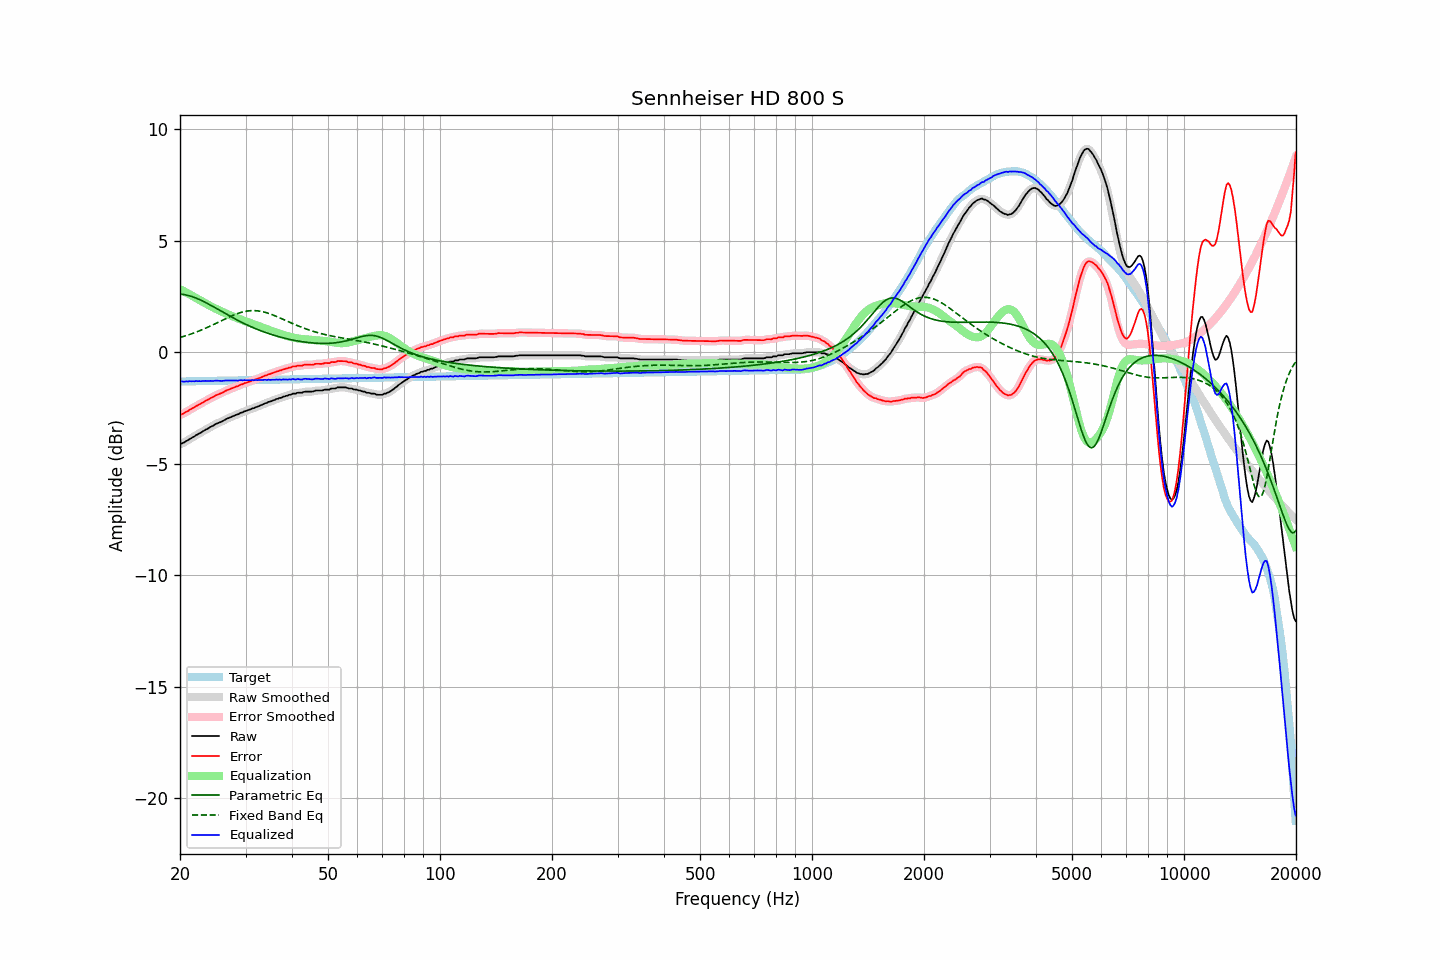

Source data for this figure (header and first rows):
frequency, raw, error, smoothed, error_smoothed, equalization, parametric_eq, fixed_band_eq, equalized_raw, equalized_smoothed, target
20.00, -4.13, -2.81, -4.13, -2.81, 2.82, 2.60, 0.66, -1.31, -1.31, -1.32
20.20, -4.10, -2.79, -4.10, -2.79, 2.79, 2.60, 0.68, -1.31, -1.31, -1.31
20.40, -4.07, -2.76, -4.07, -2.75, 2.75, 2.59, 0.70, -1.32, -1.32, -1.31
20.61, -4.03, -2.72, -4.03, -2.72, 2.71, 2.58, 0.72, -1.32, -1.32, -1.31
20.81, -3.98, -2.67, -3.99, -2.68, 2.67, 2.56, 0.75, -1.31, -1.32, -1.31
21.02, -3.95, -2.64, -3.94, -2.63, 2.63, 2.54, 0.77, -1.32, -1.31, -1.31
21.23, -3.89, -2.58, -3.90, -2.59, 2.59, 2.53, 0.79, -1.30, -1.31, -1.31
21.44, -3.86, -2.55, -3.86, -2.55, 2.55, 2.50, 0.82, -1.31, -1.31, -1.31
21.66, -3.81, -2.51, -3.81, -2.51, 2.51, 2.48, 0.84, -1.30, -1.30, -1.31
21.87, -3.78, -2.48, -3.77, -2.47, 2.47, 2.45, 0.87, -1.31, -1.30, -1.30
22.09, -3.72, -2.42, -3.73, -2.42, 2.43, 2.43, 0.90, -1.29, -1.30, -1.30
22.31, -3.69, -2.39, -3.69, -2.39, 2.39, 2.40, 0.93, -1.30, -1.30, -1.30
22.54, -3.64, -2.34, -3.64, -2.34, 2.34, 2.36, 0.95, -1.30, -1.30, -1.30
22.76, -3.61, -2.31, -3.61, -2.31, 2.30, 2.33, 0.98, -1.31, -1.30, -1.30
22.99, -3.56, -2.26, -3.56, -2.26, 2.26, 2.30, 1.01, -1.30, -1.30, -1.30
23.22, -3.52, -2.22, -3.52, -2.22, 2.22, 2.26, 1.05, -1.30, -1.29, -1.30
23.45, -3.47, -2.18, -3.48, -2.18, 2.18, 2.22, 1.08, -1.29, -1.29, -1.29
23.69, -3.44, -2.15, -3.44, -2.14, 2.14, 2.19, 1.11, -1.30, -1.29, -1.29
23.92, -3.40, -2.11, -3.40, -2.10, 2.10, 2.15, 1.14, -1.30, -1.29, -1.29
24.16, -3.35, -2.06, -3.36, -2.07, 2.06, 2.11, 1.18, -1.29, -1.29, -1.29
24.40, -3.32, -2.03, -3.32, -2.03, 2.03, 2.07, 1.21, -1.29, -1.29, -1.29
24.65, -3.28, -1.99, -3.27, -1.99, 1.99, 2.03, 1.24, -1.29, -1.28, -1.29
24.89, -3.23, -1.94, -3.24, -1.95, 1.96, 1.99, 1.28, -1.27, -1.28, -1.29
25.14, -3.20, -1.92, -3.20, -1.92, 1.92, 1.95, 1.31, -1.28, -1.28, -1.28
25.39, -3.17, -1.89, -3.17, -1.89, 1.89, 1.90, 1.35, -1.28, -1.28, -1.28
25.65, -3.14, -1.86, -3.14, -1.86, 1.85, 1.86, 1.39, -1.29, -1.29, -1.28
25.91, -3.11, -1.83, -3.11, -1.83, 1.82, 1.82, 1.42, -1.29, -1.29, -1.28
26.16, -3.07, -1.79, -3.07, -1.79, 1.79, 1.78, 1.46, -1.28, -1.28, -1.28
26.43, -3.03, -1.75, -3.03, -1.75, 1.75, 1.74, 1.49, -1.28, -1.28, -1.28
26.69, -2.99, -1.71, -2.99, -1.72, 1.72, 1.70, 1.53, -1.27, -1.27, -1.28
26.96, -2.96, -1.69, -2.96, -1.69, 1.69, 1.66, 1.56, -1.27, -1.27, -1.27
27.23, -2.93, -1.66, -2.93, -1.66, 1.66, 1.62, 1.59, -1.27, -1.27, -1.27
27.50, -2.90, -1.63, -2.90, -1.63, 1.63, 1.58, 1.62, -1.27, -1.27, -1.27
27.77, -2.87, -1.60, -2.87, -1.60, 1.60, 1.54, 1.65, -1.27, -1.27, -1.27
28.05, -2.84, -1.57, -2.84, -1.57, 1.57, 1.50, 1.68, -1.27, -1.27, -1.27
28.33, -2.81, -1.54, -2.81, -1.55, 1.54, 1.46, 1.71, -1.27, -1.27, -1.27
28.62, -2.79, -1.52, -2.78, -1.51, 1.51, 1.42, 1.74, -1.28, -1.27, -1.27
28.90, -2.75, -1.48, -2.75, -1.49, 1.49, 1.39, 1.76, -1.26, -1.27, -1.27
29.19, -2.71, -1.45, -2.72, -1.45, 1.46, 1.35, 1.78, -1.25, -1.26, -1.26
29.48, -2.70, -1.44, -2.69, -1.42, 1.43, 1.32, 1.80, -1.27, -1.26, -1.26
29.78, -2.65, -1.39, -2.66, -1.40, 1.40, 1.28, 1.82, -1.25, -1.26, -1.26
30.08, -2.64, -1.38, -2.64, -1.38, 1.38, 1.25, 1.83, -1.26, -1.26, -1.26
30.38, -2.61, -1.35, -2.61, -1.35, 1.35, 1.21, 1.85, -1.26, -1.26, -1.26
30.68, -2.58, -1.32, -2.58, -1.33, 1.32, 1.18, 1.85, -1.26, -1.26, -1.26
30.99, -2.56, -1.30, -2.56, -1.30, 1.30, 1.15, 1.86, -1.26, -1.26, -1.26
31.30, -2.52, -1.27, -2.53, -1.27, 1.28, 1.12, 1.86, -1.25, -1.25, -1.25
31.61, -2.51, -1.26, -2.50, -1.25, 1.25, 1.08, 1.86, -1.26, -1.25, -1.25
31.93, -2.47, -1.22, -2.47, -1.22, 1.22, 1.05, 1.86, -1.25, -1.25, -1.25
32.24, -2.45, -1.20, -2.45, -1.20, 1.20, 1.03, 1.85, -1.25, -1.25, -1.25
32.57, -2.42, -1.17, -2.42, -1.17, 1.17, 1.00, 1.85, -1.25, -1.25, -1.25
32.89, -2.39, -1.14, -2.39, -1.14, 1.14, 0.97, 1.83, -1.25, -1.25, -1.25
33.22, -2.36, -1.11, -2.36, -1.11, 1.11, 0.94, 1.82, -1.25, -1.24, -1.25
33.55, -2.33, -1.09, -2.33, -1.08, 1.08, 0.91, 1.80, -1.24, -1.24, -1.24
33.89, -2.29, -1.05, -2.30, -1.05, 1.06, 0.89, 1.79, -1.23, -1.24, -1.24
34.23, -2.28, -1.04, -2.27, -1.03, 1.03, 0.86, 1.76, -1.25, -1.24, -1.24
34.57, -2.23, -0.99, -2.24, -1.00, 1.00, 0.84, 1.74, -1.23, -1.24, -1.24
34.92, -2.22, -0.98, -2.22, -0.98, 0.98, 0.81, 1.72, -1.24, -1.24, -1.24
35.27, -2.19, -0.95, -2.19, -0.95, 0.95, 0.79, 1.69, -1.24, -1.24, -1.24
35.62, -2.16, -0.92, -2.16, -0.93, 0.92, 0.77, 1.66, -1.24, -1.24, -1.24
35.97, -2.14, -0.90, -2.14, -0.90, 0.90, 0.75, 1.63, -1.24, -1.23, -1.23
... 635 more rows
